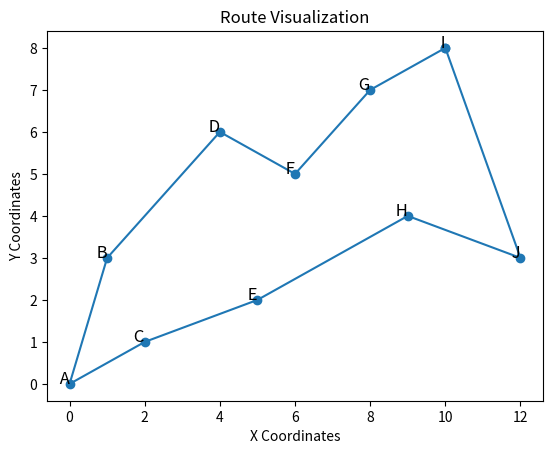

Here is the Python script that generated this plot:
# Cel zadania polega na implementacji algorytmu genetycznego z mutacją,
# selekcją ruletkową, krzyżowaniem jednopunktowym oraz sukcesją generacyjną.
import random
import numpy as np
import matplotlib.pyplot as plt
import time


cities = {
    "A": (0, 0), "B": (1, 3), "C": (2, 1), "D": (4, 6), "E": (5, 2),
    "F": (6, 5), "G": (8, 7), "H": (9, 4), "I": (10, 8), "J": (12, 3)
}

num_cities = len(cities)
distance_matrix = {}


def calculate_distance(city1, city2):
    x1, y1 = cities[city1]
    x2, y2 = cities[city2]
    return ((x1 - x2) ** 2 + (y1 - y2) ** 2) ** 0.5


def create_distance_matrix():
    distance_matrix = {}
    for city1 in cities:
        distance_matrix[city1] = {}
        for city2 in cities:
            if city1 != city2:
                distance_matrix[city1][city2] = calculate_distance(city1, city2)
    return distance_matrix


def total_distance(route):
    total = 0
    for i in range(len(route) - 1):
        total += distance_matrix[route[i]][route[i + 1]]
    total += distance_matrix[route[-1]][route[0]]
    return total


def fitness(route):
    return 1 / total_distance(route)


def initialize_population(size):
    population = []
    cities_list = list(cities.keys())
    for _ in range(size):
        route = cities_list.copy()
        random.shuffle(route)
        population.append(route)
    return population


def roulette_wheel_selection(population):
    fitness_values = [fitness(route) for route in population]
    min_fitness = min(fitness_values)
    max_fitness = max(fitness_values)

    if max_fitness == min_fitness:
        return random.choice(population)

    scaled_fitness = [(f - min_fitness) / (max_fitness - min_fitness)
                      for f in fitness_values]

    # Normalize the probabilities
    total = sum(scaled_fitness)
    probabilities = [f / total for f in scaled_fitness] if total > 0 else [1 / len(population)] * len(population)

    return population[np.random.choice(len(population), p=probabilities)]


def single_point_crossover(parent1, parent2):
    point = random.randint(1, num_cities - 1)
    child = parent1[:point]
    for city in parent2:
        if city not in child:
            child.append(city)
    return child


def mutate(route, mutation_rate=0.1):
    if random.random() < mutation_rate:
        i, j = random.sample(range(len(route)), 2)
        route[i], route[j] = route[j], route[i]
    return route


def genetic_algorithm(population_size=100, generations=500, mutation_rate=0.1):
    population = initialize_population(population_size)
    best_route = None
    still_generations = 0

    for _ in range(generations):
        new_population = []

        for _ in range(population_size):
            parent1 = roulette_wheel_selection(population)
            parent2 = roulette_wheel_selection(population)

            the_same_count = 0
            while parent1 == parent2:
                parent2 = roulette_wheel_selection(population)
                the_same_count += 1
                if the_same_count > 10:
                    parent2 = random.choice(population)
                    break

            child = single_point_crossover(parent1, parent2)
            child = mutate(child, mutation_rate)
            new_population.append(child)

        population = new_population

        current_best = min(population, key=total_distance)
        if (best_route is None or
           total_distance(current_best) < total_distance(best_route)):
            best_route = current_best
            still_generations = 0
        else:
            still_generations += 1

        if still_generations >= 10:
            break

    return best_route, total_distance(best_route)


def plot_population_size(population_sizes, generations):
    distances = []
    distances_average = []
    for population_size in population_sizes:
        for _ in range(10):
            _, best_distance = genetic_algorithm(population_size, generations)
            distances.append(best_distance)
        distances_average.append(np.mean(distances))
        distances.clear()

    plt.plot(population_sizes, distances_average, marker='o')
    plt.xlabel("Population size")
    plt.ylabel("Average distance")
    plt.title("Average distance vs Population size")
    plt.show()


def plot_generations(population_size, generations):
    distances = []
    distances_average = []
    for generation in generations:
        for _ in range(10):
            _, best_distance = genetic_algorithm(population_size, generation)
            distances.append(best_distance)
        distances_average.append(np.mean(distances))
        distances.clear()

    plt.plot(generations, distances_average, marker='o')
    plt.xlabel("Population size")
    plt.ylabel("Average distance")
    plt.title("Average distance vs Generations")
    plt.show()


def visualize_route(route):
    x = [cities[city][0] for city in route] + [cities[route[0]][0]]
    y = [cities[city][1] for city in route] + [cities[route[0]][1]]

    plt.plot(x, y, marker='o')
    for i, city in enumerate(route):
        plt.text(x[i], y[i], f" {city}", fontsize=12, ha='right')

    plt.title("Route Visualization")
    plt.xlabel("X Coordinates")
    plt.ylabel("Y Coordinates")
    plt.show()

if __name__ == "__main__":
    distance_matrix = create_distance_matrix()
    # plot_population_size([10, 50, 100, 200, 500, 1000], 10)
    # plot_generations(100, [10, 50, 100, 200, 500, 1000])

    best_route, best_distance = genetic_algorithm(500, 50, 0.1)
    print("Best route:", best_route)
    print("Best distance:", best_distance)
    visualize_route(best_route)
